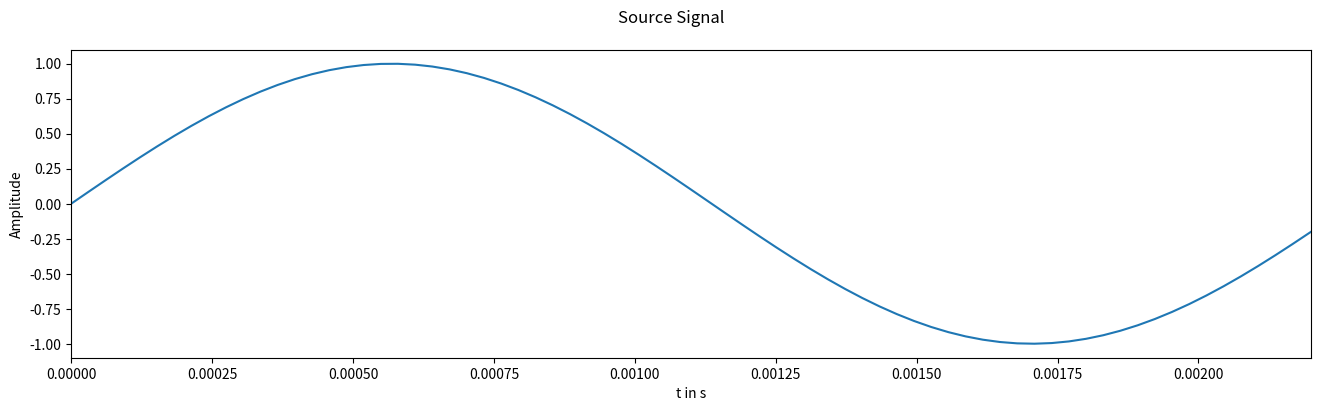
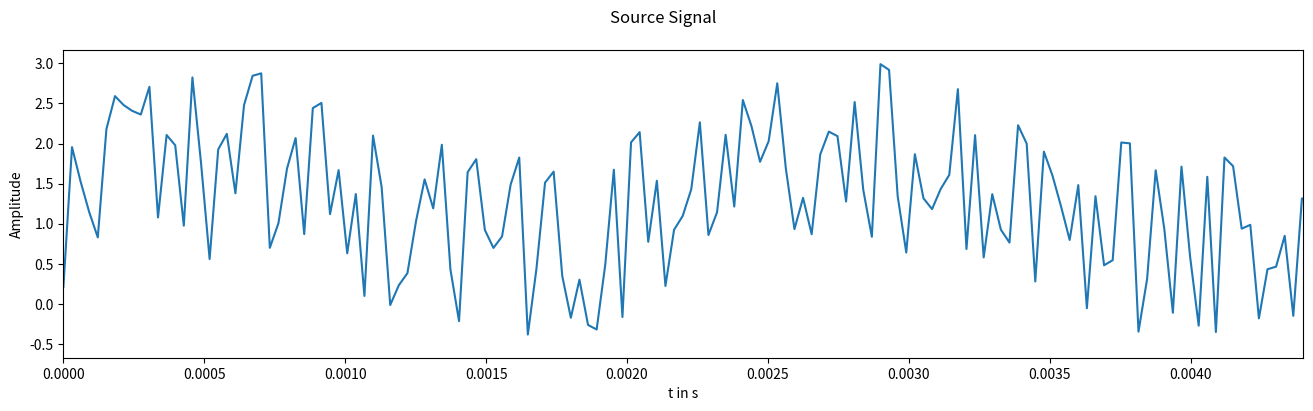
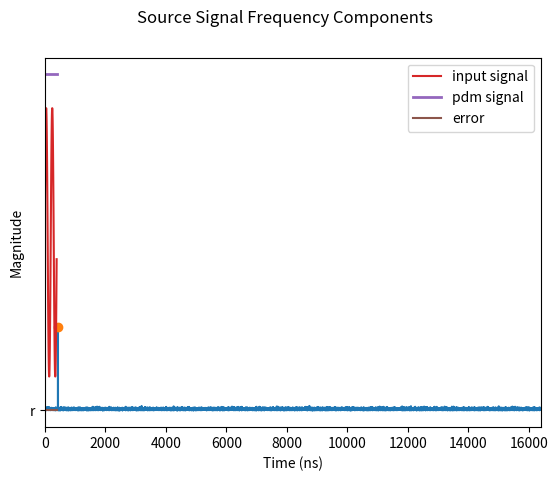

These charts were generated, in order, by the following Python code:
#!/usr/bin/env python3
# -*- coding: utf-8 -*-
"""
Created on Fri Aug 26 07:22:17 2022

[redacted]
"""

import numpy as np
from scipy.signal import butter, lfilter, freqz,find_peaks
import matplotlib.pyplot as plt

figWidth = 16 # Width of many of the figures



sampleFrequency = 32767 # Hz
bandwidth = sampleFrequency / 2 # 0-512 Hz (also Nyquist freq)
sampleDuration = 1.0 / sampleFrequency # time duration per cycle
y = np.random.rand(sampleFrequency)
signalTime = np.arange(0, 1, sampleDuration)
signalFreq = 440 # Hz
signalSamples440 = np.sin(2.0 * np.pi * signalFreq * signalTime)

signalSamples = (signalSamples440 + 5*y)/2 #



plt.figure('Sine Only', figsize=(figWidth,4))
plt.plot(signalTime,signalSamples440)
plt.xlabel("t in s")
plt.ylabel("Amplitude")
plt.suptitle('Source Signal')
plt.xlim(0, 0.0022)
plt.show()

plt.figure('Noisy Source Signal',figsize=(figWidth, 4))
plt.plot(signalTime, signalSamples)
plt.xlabel("t in s")
plt.ylabel("Amplitude")
plt.suptitle('Source Signal')
plt.xlim(0, 0.0044)
plt.show()


# fft of signal
fftFreqs = np.arange(bandwidth)
fftValues = (np.fft.fft(signalSamples) / sampleFrequency)[:int(bandwidth)+1]
fftabs = np.absolute(fftValues)
peak = find_peaks(fftabs, height=(0.01))
height = peak[1]['peak_heights']
peak_pos = fftFreqs[peak[0]]

maximum = np.max(height)
indexplace = np.where(height==maximum)
indexvalue= height[indexplace]

fftmax = np.where(fftabs==maximum)


index_pos = peak_pos[indexplace]

plt.figure('FFT Source')
plt.plot(fftFreqs, np.absolute(fftValues), index_pos,indexvalue,'o','r')
plt.xlim(0, bandwidth)
plt.ylim(0, 0.3)
plt.xlabel("Frequency in Hz")
plt.ylabel("Magnitude")
plt.suptitle("Source Signal Frequency Components")
plt.show()

#%%

def pdm(x):
    n = len(x)
    y = np.zeros(n)
    error = np.zeros(n+1)    
    for i in range(n):
    	y[i] = 1 if x[i] >= error[i] else 0
    error[i+1] = y[i] - x[i] + error[i]
    return y, error[0:n]

n = 100
fclk = 250e6 # clock frequency (Hz)
t = np.arange(n) / fclk
f_sin = 5e6 # sine frequency (Hz)

x = 0.5 + 0.4 * np.sin(2*np.pi*f_sin*t)
y, error = pdm(x)

plt.plot(1e9*t, x, label='input signal')
plt.step(1e9*t, y, label='pdm signal',  linewidth=2.0)
plt.step(1e9*t, error, label='error')
plt.xlabel('Time (ns)')
plt.ylim(-0.05,1.05)
plt.legend()
plt.show()